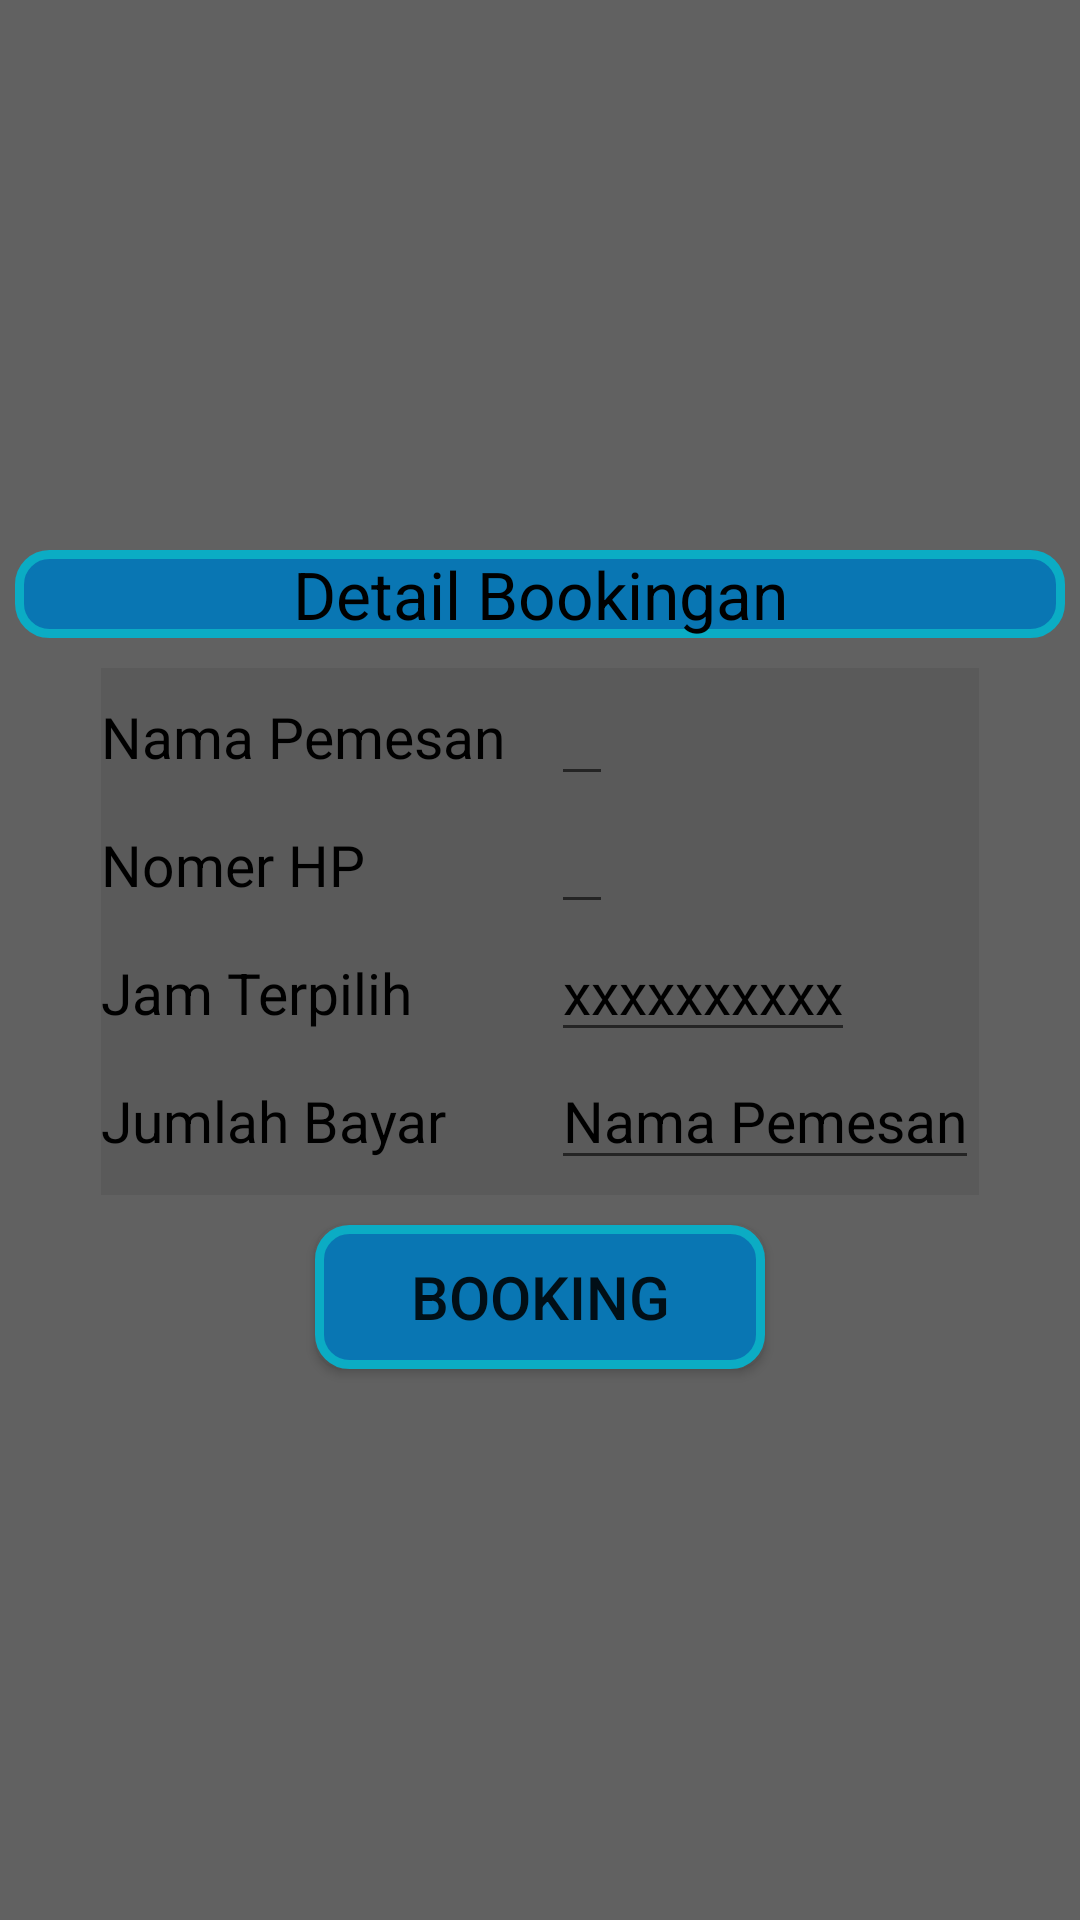

Android layout source for this screen:
<!-- AndroidManifest.xml: application theme AppTheme -->
<!-- res/layout/activity_detail.xml -->
<?xml version="1.0" encoding="utf-8"?>
<LinearLayout xmlns:android="http://schemas.android.com/apk/res/android"
    xmlns:app="http://schemas.android.com/apk/res-auto"
    xmlns:tools="http://schemas.android.com/tools"
    android:layout_width="match_parent"
    android:layout_height="match_parent"
    android:orientation="vertical"
    android:gravity="center"
    tools:context=".detailActivity"
    android:padding="5dp"
    android:background="#616161">
    <TextView
        android:layout_width="match_parent"
        android:layout_height="wrap_content"
        android:text="Detail Bookingan"
        android:background="@drawable/kotak2"
        android:textSize="22sp"
        android:textColor="#000"
        android:textAlignment="center"
        android:layout_marginBottom="10dp"/>
    <LinearLayout
        android:background="#5A5A5A"
        android:layout_width="wrap_content"
        android:layout_height="wrap_content"
        android:orientation="vertical">
        <LinearLayout
            android:layout_width="match_parent"
            android:layout_height="wrap_content">
            <TextView
                android:layout_width="150dp"
                android:layout_height="wrap_content"
                android:text="Nama Pemesan"
                android:textColor="#000"
                android:textSize="19sp"/>
            <EditText
                android:id="@+id/namaP"
                android:layout_width="wrap_content"
                android:layout_height="wrap_content"
                android:textColor="#000"
                android:textSize="19sp"/>
        </LinearLayout>

        <LinearLayout
            android:layout_width="match_parent"
            android:layout_height="wrap_content">
            <TextView
                android:layout_width="150dp"
                android:layout_height="wrap_content"
                android:text="Nomer HP"
                android:textColor="#000"
                android:textSize="19sp"/>
            <EditText
                android:id="@+id/nomerhp"
                android:layout_width="wrap_content"
                android:layout_height="wrap_content"
                android:textColor="#000"
                android:textSize="19sp"/>
        </LinearLayout>

        <LinearLayout
            android:layout_width="match_parent"
            android:layout_height="wrap_content">
            <TextView
                android:layout_width="150dp"
                android:layout_height="wrap_content"
                android:text="Jam Terpilih"
                android:textColor="#000"
                android:textSize="19sp"/>
            <EditText
                android:id="@+id/jamP"
                android:layout_width="wrap_content"
                android:layout_height="wrap_content"
                android:text="xxxxxxxxxx"
                android:textColor="#000"
                android:textSize="19sp"/>
        </LinearLayout>

        <LinearLayout
            android:layout_width="match_parent"
            android:layout_height="wrap_content">
            <TextView
                android:layout_width="150dp"
                android:layout_height="wrap_content"
                android:text="Jumlah Bayar"
                android:textColor="#000"
                android:textSize="19sp"/>
            <EditText
                android:id="@+id/bayarP"
                android:layout_width="wrap_content"
                android:layout_height="wrap_content"
                android:text="Nama Pemesan"
                android:textColor="#000"
                android:textSize="19sp"
                android:layout_marginBottom="5dp"/>
        </LinearLayout>
    </LinearLayout>
    <Button
        android:id="@+id/book"
        android:layout_marginTop="10dp"
        android:layout_width="150dp"
        android:layout_height="wrap_content"
        android:text="Booking"
        android:textSize="20sp"
        android:background="@drawable/kotak2"/>

</LinearLayout>
<!-- resources referenced by this layout -->
<resources>
  <!-- drawable kotak2 (drawable) -->
  <?xml version="1.0" encoding="utf-8"?>
  <shape android:shape="rectangle" xmlns:android="http://schemas.android.com/apk/res/android">
      <solid android:color="#0976B3"/>
      <stroke android:width="3dp"
          android:color="#0BACC4"/>
      <corners android:radius="10dp"/>
  </shape>
  <style name="AppTheme" parent="Theme.AppCompat.Light.DarkActionBar">
          
          <item name="colorPrimary">#0469B9</item>
          <item name="colorPrimaryDark">@color/colorPrimaryDark</item>
          <item name="colorAccent">@color/colorAccent</item>
      </style>
  <!-- not gathered from this repository: default colours our renderer supplied (Android Studio template values) -->
  <color name="colorPrimaryDark">#FF3700B3</color>
  <color name="colorAccent">#FF03DAC5</color>
</resources>
